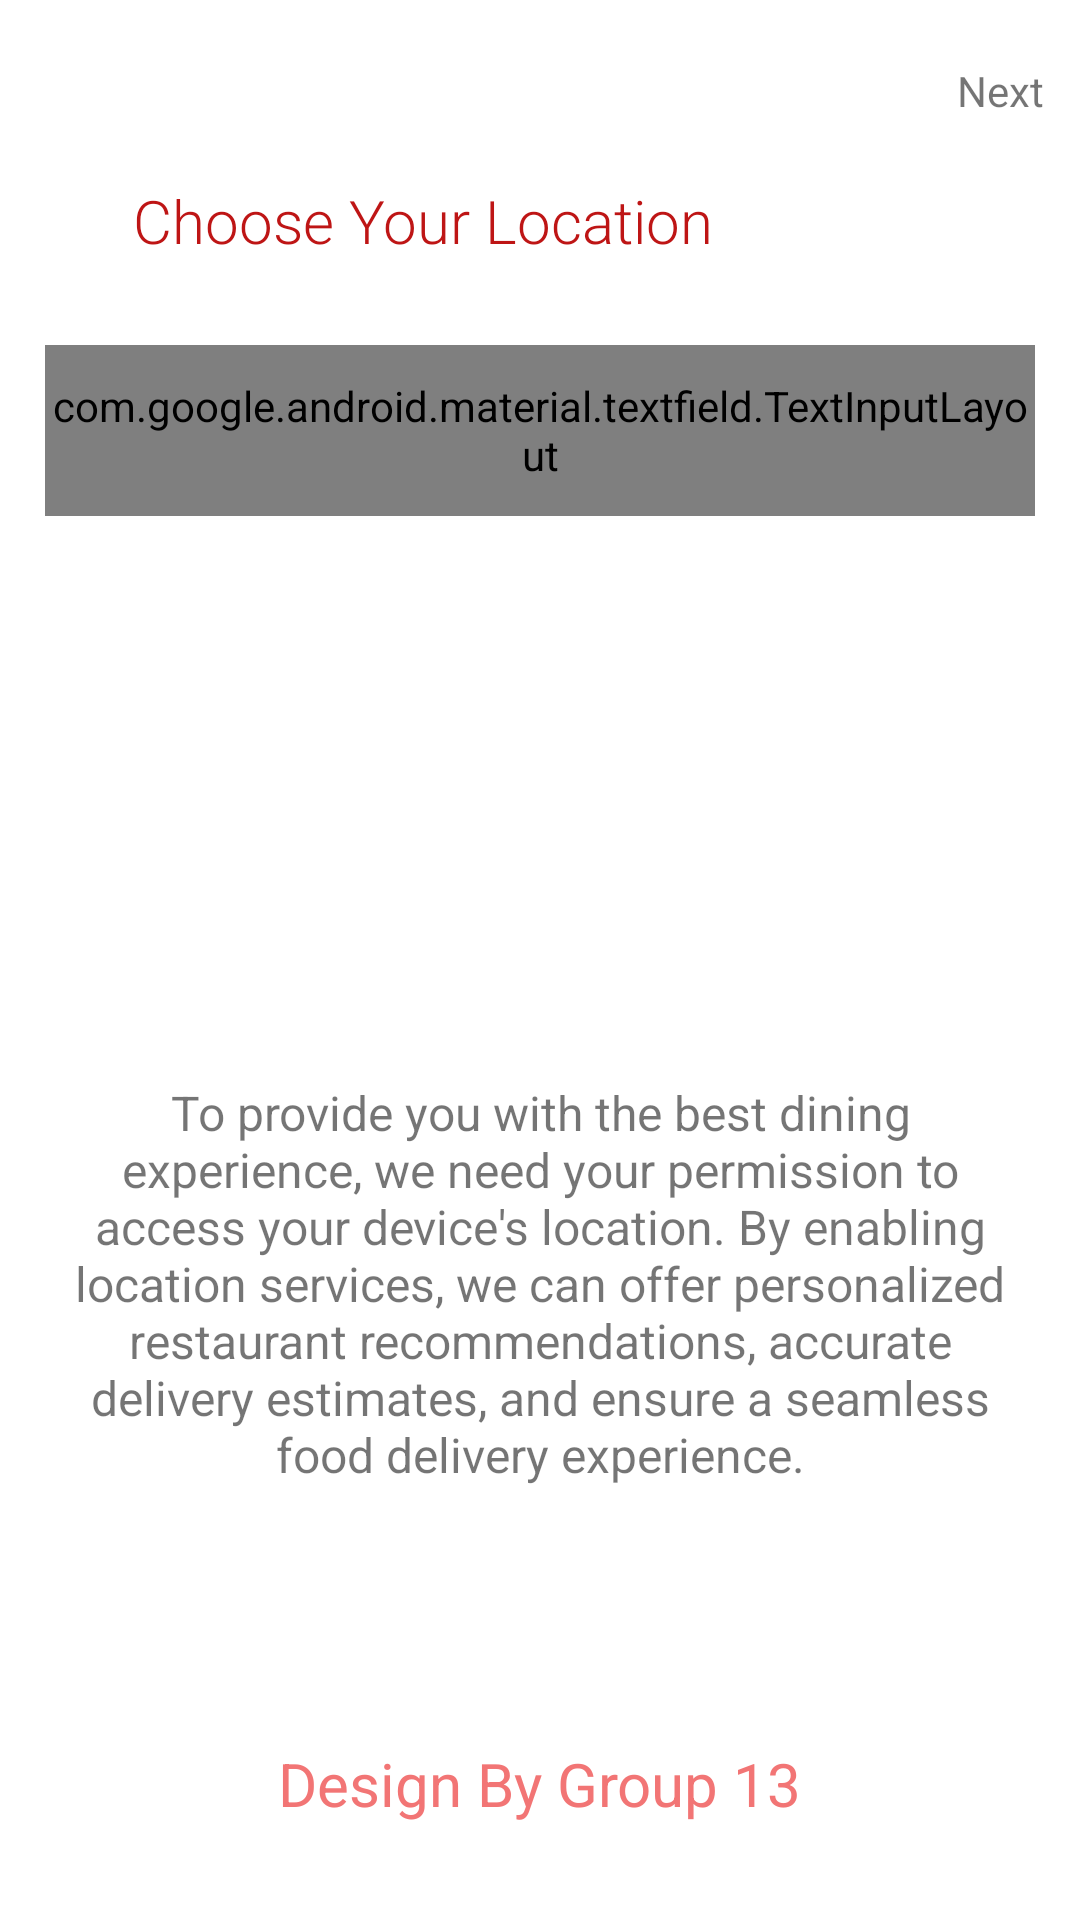

Layout XML and referenced resources for this Android screen:
<!-- AndroidManifest.xml: application theme Theme.FoodOrdering -->
<!-- res/layout/activity_choosen_location.xml -->
<?xml version="1.0" encoding="utf-8"?>
<androidx.constraintlayout.widget.ConstraintLayout xmlns:android="http://schemas.android.com/apk/res/android"
    xmlns:app="http://schemas.android.com/apk/res-auto"
    xmlns:tools="http://schemas.android.com/tools"
    android:id="@+id/main"
    android:layout_width="match_parent"
    android:layout_height="match_parent"
    tools:context=".ui.ChoosenLocationActivity">

    <TextView
        android:id="@+id/textViewLocation"
        android:layout_width="210dp"
        android:layout_height="40dp"
        android:layout_marginStart="36dp"
        android:layout_marginTop="60dp"
        android:fontFamily="sans-serif-light"
        android:text="Choose Your Location"
        android:textAlignment="center"
        android:textColor="@color/textcolor"
        android:textSize="20dp"
        app:layout_constraintStart_toStartOf="parent"
        app:layout_constraintTop_toTopOf="parent" />

    <TextView
        android:id="@+id/textViewTerms"
        android:layout_width="match_parent"
        android:layout_height="200dp"
        android:layout_marginLeft="16dp"
        android:layout_marginRight="16dp"
        android:layout_marginBottom="80dp"
        android:text="To provide you with the best dining experience, we need your permission to access your device's location. By enabling location services, we can offer personalized restaurant recommendations, accurate delivery estimates, and ensure a seamless food delivery experience."
        android:textAlignment="center"
        android:textSize="16dp"
        app:layout_constraintBottom_toBottomOf="parent"
        app:layout_constraintEnd_toEndOf="parent"
        app:layout_constraintHorizontal_bias="0.562"
        app:layout_constraintStart_toStartOf="parent" />

    <com.google.android.material.textfield.TextInputLayout
        style="@style/Widget.Material3.TextInputLayout.FilledBox.Dense.ExposedDropdownMenu"
        android:layout_width="match_parent"
        android:layout_height="57dp"
        android:layout_marginTop="15dp"
        android:layout_marginLeft="15dp"
        android:layout_marginRight="15dp"

        android:background="@drawable/edittextshape"
        app:endIconDrawable="@drawable/arrow_circle_down"
        app:endIconTint="@color/black"
        app:boxStrokeWidth="0dp"
        app:boxStrokeWidthFocused="0dp"
        app:layout_constraintTop_toBottomOf="@+id/textViewLocation">
        <AutoCompleteTextView
            android:id="@+id/listOfLocation"
            android:layout_width="match_parent"
            android:layout_height="match_parent"
            android:inputType="none"
            android:fontFamily="sans-serif-black"
            android:text="Choose Location"
            android:textAlignment="textStart"
            android:textSize="18dp"

            />
    </com.google.android.material.textfield.TextInputLayout>
    <TextView
        android:id="@+id/textViewAuthor"
        android:layout_width="wrap_content"
        android:layout_height="wrap_content"
        android:layout_marginBottom="32dp"
        android:text="Design By Group 13"
        android:textColor="#F27575"
        android:textSize="20sp"
        app:layout_constraintBottom_toBottomOf="parent"
        app:layout_constraintEnd_toEndOf="parent"
        app:layout_constraintStart_toStartOf="parent" />

    <TextView
        android:id="@+id/textViewChooseLocationNext"
        android:layout_width="wrap_content"
        android:layout_height="wrap_content"
        android:layout_marginEnd="12dp"
        android:text="Next"
        app:layout_constraintBottom_toTopOf="@+id/textViewLocation"
        app:layout_constraintEnd_toEndOf="parent"
        app:layout_constraintTop_toTopOf="parent" />

</androidx.constraintlayout.widget.ConstraintLayout>
<!-- resources referenced by this layout -->
<resources>
  <color name="black">#FF000000</color>
  <color name="textcolor">#BE1515</color>
  <style name="Theme.FoodOrdering" parent="Base.Theme.FoodOrdering" />
  <style name="Base.Theme.FoodOrdering" parent="Theme.MaterialComponents.Light.NoActionBar">
          
          
      </style>
</resources>
